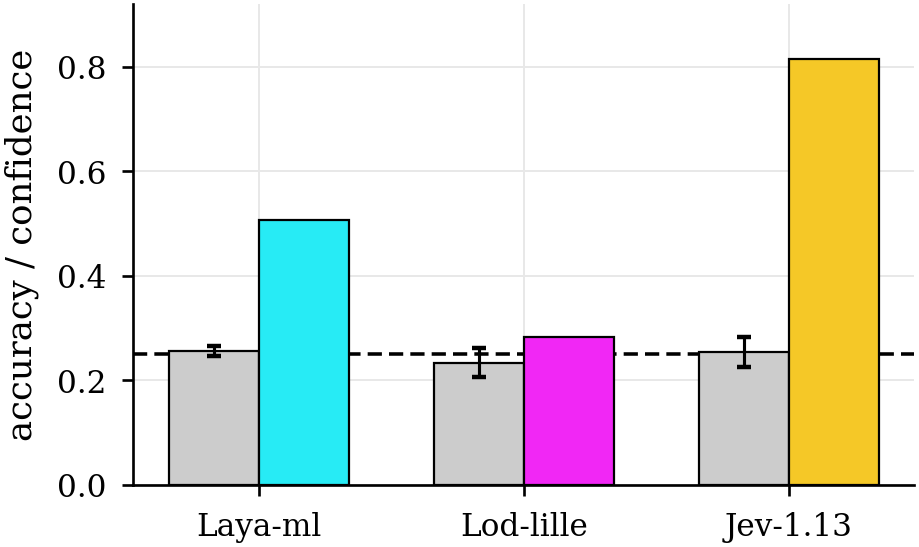

Data behind this chart, as committed beside it:
arm, label, language, n, accuracy, acc_lo, acc_hi, chance, mean_conf, overconfidence, accuracy_with_full_options, conf_with_full_options
laya-ml, Laya-ml, bn, 8876, 0.2557, 0.2466, 0.2646, 0.25, 0.506, 0.2502, 0.3649, 0.4383
lod-lille-0.6b, Lod-lille, bn, 888, 0.2331, 0.205, 0.2613, 0.25, 0.2819, 0.04883, 0.4921, 0.4443
jev-1.13, Jev-1.13, en, 873, 0.2543, 0.2245, 0.2818, 0.25, 0.8152, 0.561, 0.9702, 0.9601
